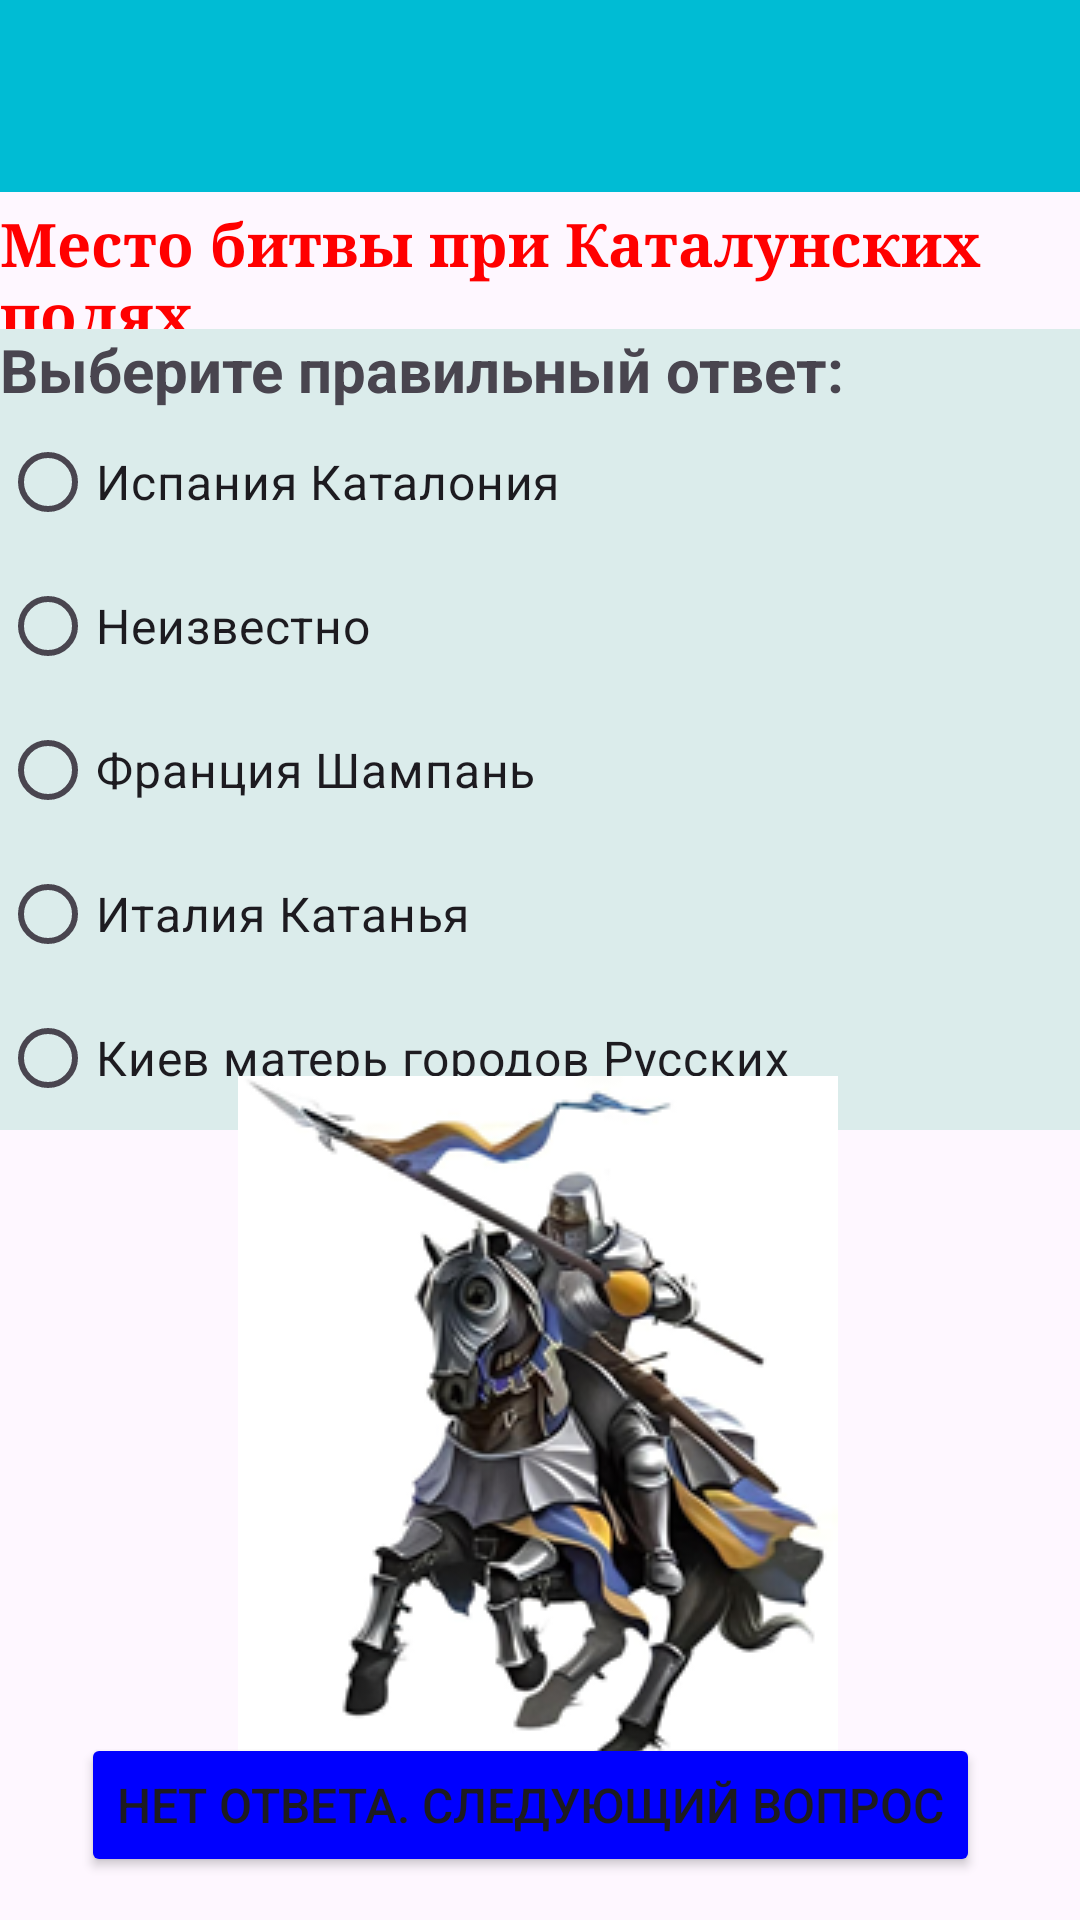

Reconstruct the res/layout file that produces this screen, plus the resources it refers to.
<!-- AndroidManifest.xml: application theme Theme.DZhistori -->
<!-- res/layout/activity_activity2qwest2.xml -->
<?xml version="1.0" encoding="utf-8"?>
<androidx.constraintlayout.widget.ConstraintLayout xmlns:android="http://schemas.android.com/apk/res/android"
    xmlns:app="http://schemas.android.com/apk/res-auto"
    xmlns:tools="http://schemas.android.com/tools"
    android:id="@+id/main"
    android:layout_width="match_parent"
    android:layout_height="match_parent"
    tools:context=".Activity2qwest2">


    <androidx.appcompat.widget.Toolbar
        android:id="@+id/toolbarQwest2"
        android:layout_width="match_parent"
        android:layout_height="wrap_content"
        android:background="@color/mediumPurple"
        tools:ignore="MissingConstraints"
        />

    <TextView
        android:layout_width="wrap_content"
        android:layout_height="wrap_content"
        android:text="@string/textQwest2"
        android:textColor="@color/red"
        android:textSize="20dp"
        android:textStyle="bold"
        android:typeface="serif"
        app:layout_constraintBottom_toBottomOf="parent"
        app:layout_constraintEnd_toEndOf="parent"
        app:layout_constraintHorizontal_bias="0.0"
        app:layout_constraintStart_toStartOf="parent"
        app:layout_constraintTop_toTopOf="parent"
        app:layout_constraintVertical_bias="0.115" />

    <LinearLayout
        android:id="@+id/linearLayout2"
        android:layout_width="match_parent"
        android:layout_height="wrap_content"
        android:layout_marginTop="8pt"
        android:gravity="center"
        android:orientation="vertical"
        app:layout_constraintBottom_toBottomOf="parent"
        app:layout_constraintEnd_toEndOf="parent"
        app:layout_constraintStart_toStartOf="parent"
        app:layout_constraintTop_toBottomOf="@id/toolbarQwest2"
        app:layout_constraintVertical_bias="0.1"
        tools:ignore="MissingConstraints">

        <RadioGroup
            android:layout_width="match_parent"
            android:layout_height="wrap_content"
            android:background="@color/fon"
            >

            <TextView
                android:layout_width="match_parent"
                android:layout_height="wrap_content"
                android:text="@string/textQwest"
                android:textSize="20dp"
                android:textStyle="bold"></TextView>

            <RadioButton
                android:id="@+id/qwest2RB1"
                android:layout_width="200dp"
                android:layout_height="wrap_content"
                android:checked="false"
                android:text="Испания Каталония"
                android:textSize="16dp"/>
            <RadioButton
                android:id="@+id/qwest2RB2"
                android:layout_width="200dp"
                android:layout_height="wrap_content"
                android:checked="false"
                android:text="Неизвестно"
                android:textSize="16dp"/>
            <RadioButton
                android:id="@+id/qwest2RB3"
                android:layout_width="200dp"
                android:layout_height="wrap_content"
                android:checked="false"
                android:text="Франция Шампань"
                android:textSize="16dp"/>
            <RadioButton
                android:id="@+id/qwest2RB4"
                android:layout_width="200dp"
                android:layout_height="wrap_content"
                android:checked="false"
                android:text="Италия Катанья"
                android:textSize="16dp"/>
            <RadioButton
                android:id="@+id/qwest2RB5"
                android:layout_width="300dp"
                android:layout_height="wrap_content"
                android:checked="false"
                android:text="Киев матерь городов Русских"
                android:textSize="16dp"/>
        </RadioGroup>
    </LinearLayout>

    <ImageView
        android:id="@+id/imageBodyTypeIV"
        android:layout_width="wrap_content"
        android:layout_height="wrap_content"
        android:src="@drawable/konung2"
        app:layout_constraintBottom_toTopOf="@+id/buttonQwest2BTN"
        app:layout_constraintEnd_toEndOf="parent"
        app:layout_constraintHorizontal_bias="0.495"
        app:layout_constraintStart_toStartOf="parent"
        app:layout_constraintTop_toBottomOf="@+id/linearLayout2" />

    <Button
        android:id="@+id/buttonQwest2BTN"
        android:layout_width="wrap_content"
        android:layout_height="wrap_content"
        android:layout_marginEnd="4pt"
        android:backgroundTint="@color/blue"
        android:text="@string/button_qwest"
        android:textSize="16sp"
        app:layout_constraintBottom_toBottomOf="parent"
        app:layout_constraintEnd_toEndOf="parent"
        app:layout_constraintHorizontal_bias="0.522"
        app:layout_constraintStart_toStartOf="parent"
        app:layout_constraintTop_toTopOf="parent"
        app:layout_constraintVertical_bias="0.976" />


</androidx.constraintlayout.widget.ConstraintLayout>
<!-- resources referenced by this layout -->
<resources>
  <color name="blue">#FF0000FF</color>
  <color name="fon">#FFdbeceb</color>
  <color name="mediumPurple">#00BCD4</color>
  <color name="red">#FFFF0000</color>
  <!-- drawable konung2: png bitmap (drawable, 58607 bytes) -->
  <string name="button_qwest">Нет ответа. Следующий вопрос</string>
  <string name="textQwest">Выберите правильный ответ: </string>
  <string name="textQwest2">"Место битвы при Каталунских полях "</string>
  <style name="Theme.DZhistori" parent="Base.Theme.DZhistori" />
  <style name="Base.Theme.DZhistori" parent="Theme.Material3.DayNight.NoActionBar">
          
          
      </style>
</resources>
